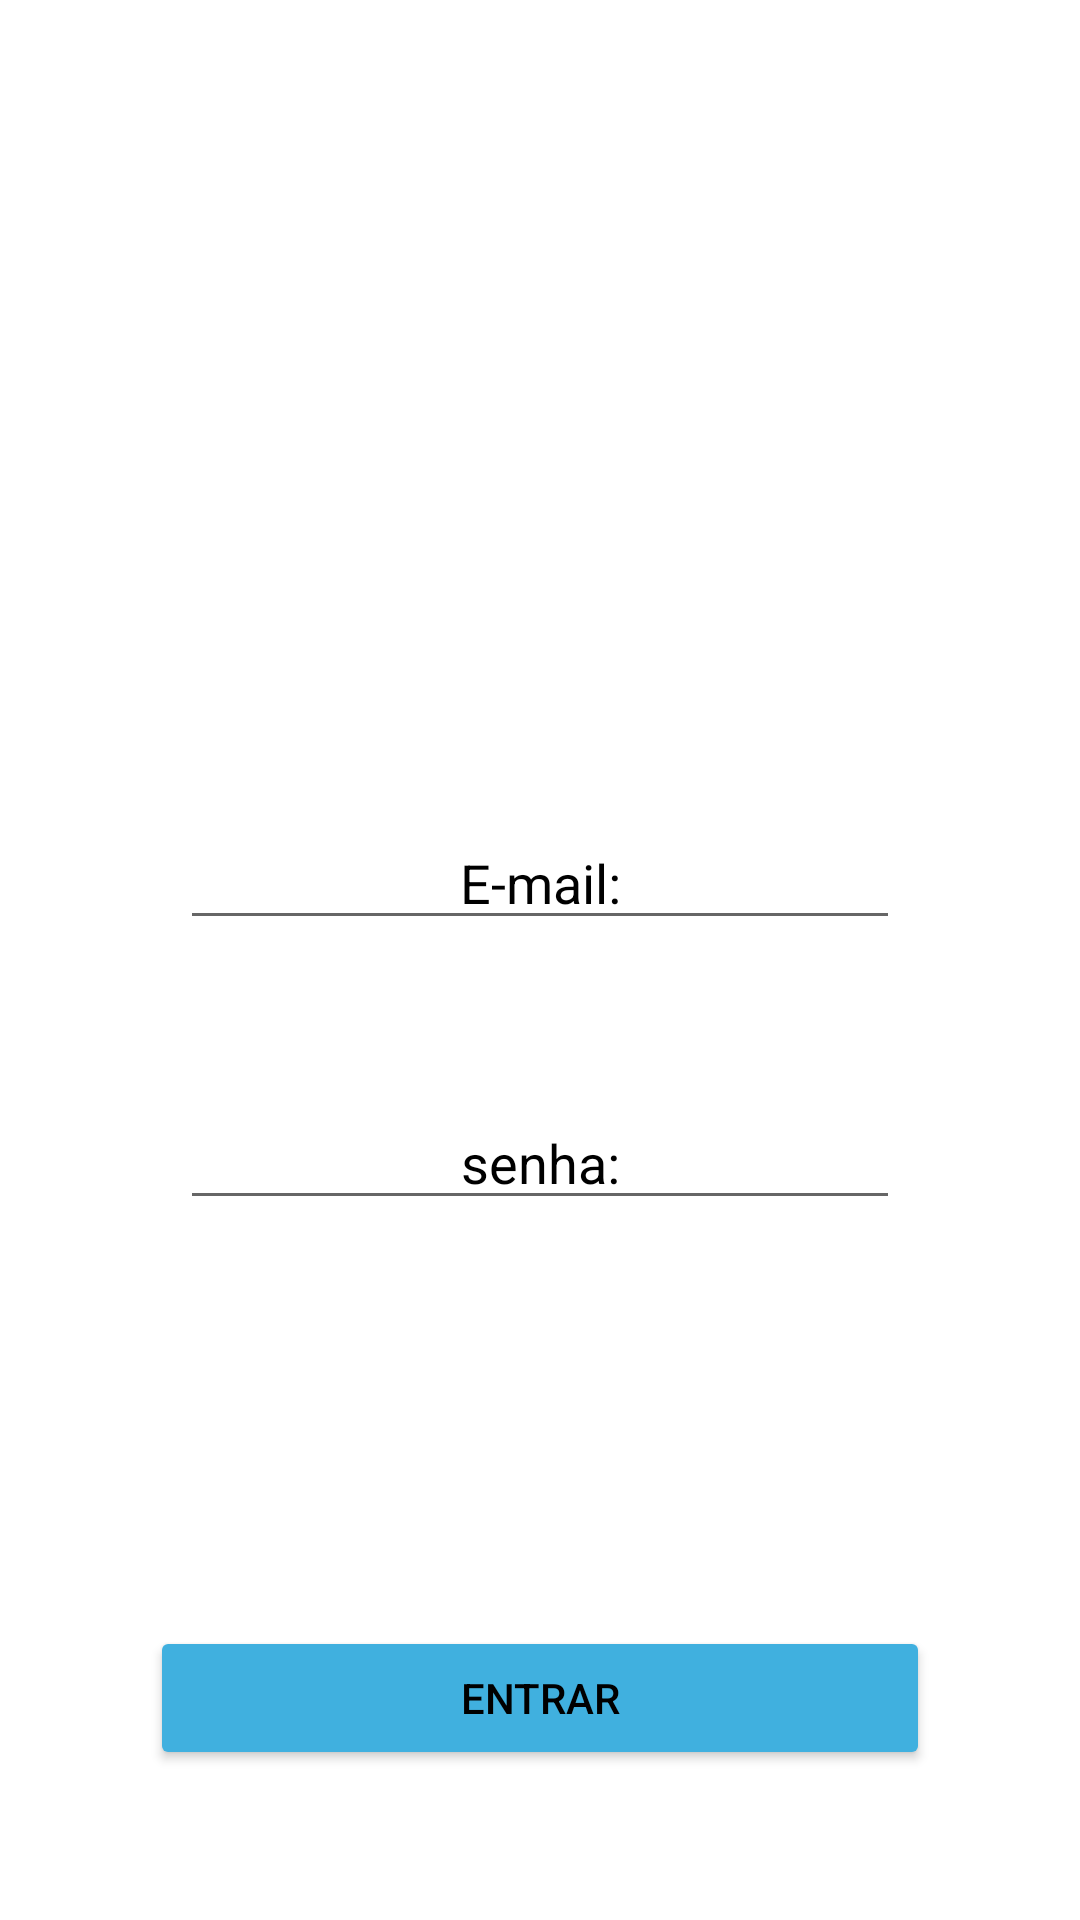

Write the Android layout XML for this screen, with the resource values it uses.
<!-- AndroidManifest.xml: application theme Theme.Applace -->
<!-- res/layout/activity_autenticacao.xml -->
<?xml version="1.0" encoding="utf-8"?>
<androidx.constraintlayout.widget.ConstraintLayout xmlns:android="http://schemas.android.com/apk/res/android"
    xmlns:app="http://schemas.android.com/apk/res-auto"
    xmlns:tools="http://schemas.android.com/tools"
    android:layout_width="match_parent"
    android:layout_height="match_parent"
    android:background="@color/white"
    android:backgroundTint="@color/white"
    tools:context=".Autenticacao">

    <Button
        android:id="@+id/bt_entrar"
        android:layout_width="0dp"
        android:layout_height="wrap_content"
        android:layout_marginStart="50dp"
        android:layout_marginEnd="50dp"
        android:layout_marginBottom="50dp"
        android:backgroundTint="@color/azul_tema"
        android:text="@string/botao_entar"
        android:textColor="@color/black"
        app:layout_constraintBottom_toBottomOf="parent"
        app:layout_constraintEnd_toEndOf="parent"
        app:layout_constraintStart_toStartOf="parent" />

    <EditText
        android:id="@+id/et_senha"
        android:layout_width="0dp"
        android:layout_height="wrap_content"
        android:layout_marginStart="60dp"
        android:layout_marginTop="52dp"
        android:layout_marginEnd="60dp"
        android:autofillHints="password"
        android:ems="10"
        android:hint="@string/senha"
        android:inputType="textPassword"
        android:textAlignment="center"
        android:textColor="@color/black"
        android:textColorHighlight="@color/black"
        android:textColorHint="@color/black"
        app:layout_constraintEnd_toEndOf="parent"
        app:layout_constraintHorizontal_bias="0.506"
        app:layout_constraintStart_toStartOf="parent"
        app:layout_constraintTop_toBottomOf="@+id/et_email" />

    <EditText
        android:id="@+id/et_email"
        android:layout_width="0dp"
        android:layout_height="wrap_content"
        android:layout_marginStart="60dp"
        android:layout_marginTop="272dp"
        android:layout_marginEnd="60dp"
        android:autofillHints="Email"
        android:ems="10"
        android:hint="@string/login"
        android:inputType="textEmailAddress"
        android:textAlignment="center"
        android:textColor="@color/black"
        android:textColorHighlight="@color/black"
        android:textColorHint="@color/black"
        app:layout_constraintEnd_toEndOf="parent"
        app:layout_constraintHorizontal_bias="0.506"
        app:layout_constraintStart_toStartOf="parent"
        app:layout_constraintTop_toTopOf="parent" />

    <Button
        android:id="@+id/bt_cadastrarSe"
        android:layout_width="0dp"
        android:layout_height="48dp"
        android:layout_marginStart="140dp"
        android:layout_marginTop="40dp"
        android:layout_marginEnd="140dp"
        android:layout_marginBottom="106dp"
        android:background="@android:color/transparent"
        android:backgroundTint="@color/white"
        android:text="@string/bt_cadastrase"
        android:textAllCaps="false"
        android:textColor="@color/azul_tema"
        app:layout_constraintBottom_toTopOf="@+id/bt_entrar"
        app:layout_constraintEnd_toEndOf="parent"
        app:layout_constraintHorizontal_bias="0.0"
        app:layout_constraintStart_toStartOf="parent"
        app:layout_constraintTop_toBottomOf="@+id/et_senha" />
</androidx.constraintlayout.widget.ConstraintLayout>
<!-- resources referenced by this layout -->
<resources>
  <color name="azul_tema">#40B0DF</color>
  <color name="black">#FF000000</color>
  <color name="white">#FFFFFFFF</color>
  <string name="botao_entar">Entrar</string>
  <string name="bt_cadastrase">Cadastrar-se</string>
  <string name="login">E-mail:</string>
  <string name="senha">senha:</string>
  <style name="Theme.Applace" parent="Theme.MaterialComponents.DayNight.DarkActionBar">
          
          <item name="colorPrimary">@color/purple_500</item>
          <item name="colorPrimaryVariant">@color/purple_700</item>
          <item name="colorOnPrimary">@color/white</item>
          
          <item name="colorSecondary">@color/teal_200</item>
          <item name="colorSecondaryVariant">@color/teal_700</item>
          <item name="colorOnSecondary">@color/black</item>
          
          <item name="android:statusBarColor" tools:targetApi="l">?attr/colorPrimaryVariant</item>
          
      </style>
  <color name="purple_500">#FF6200EE</color>
  <color name="purple_700">#FF3700B3</color>
  <color name="teal_200">#FF03DAC5</color>
  <color name="teal_700">#FF018786</color>
</resources>
